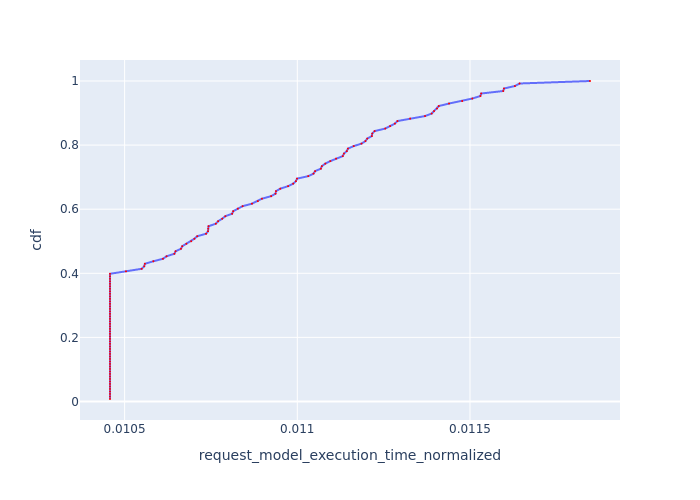

Source data for this figure (header and first rows):
, Request Id, request_model_execution_time_normalized, cdf
0, 1, 0.01046, 0.007812
2, 2, 0.01046, 0.01562
18, 18, 0.01046, 0.02344
19, 19, 0.01046, 0.03125
20, 20, 0.01046, 0.03906
21, 21, 0.01046, 0.04688
22, 22, 0.01046, 0.05469
23, 23, 0.01046, 0.0625
25, 25, 0.01046, 0.07031
26, 26, 0.01046, 0.07812
27, 27, 0.01046, 0.08594
29, 29, 0.01046, 0.09375
30, 30, 0.01046, 0.1016
31, 31, 0.01046, 0.1094
32, 32, 0.01046, 0.1172
33, 33, 0.01046, 0.125
34, 34, 0.01046, 0.1328
35, 35, 0.01046, 0.1406
36, 36, 0.01046, 0.1484
37, 37, 0.01046, 0.1562
53, 53, 0.01046, 0.1641
56, 56, 0.01046, 0.1719
59, 59, 0.01046, 0.1797
60, 60, 0.01046, 0.1875
61, 61, 0.01046, 0.1953
62, 62, 0.01046, 0.2031
63, 63, 0.01046, 0.2109
65, 65, 0.01046, 0.2188
72, 72, 0.01046, 0.2266
74, 74, 0.01046, 0.2344
75, 75, 0.01046, 0.2422
77, 77, 0.01046, 0.25
84, 84, 0.01046, 0.2578
87, 88, 0.01046, 0.2656
92, 92, 0.01046, 0.2734
94, 94, 0.01046, 0.2812
95, 95, 0.01046, 0.2891
96, 96, 0.01046, 0.2969
97, 97, 0.01046, 0.3047
98, 98, 0.01046, 0.3125
99, 100, 0.01046, 0.3203
107, 107, 0.01046, 0.3281
109, 109, 0.01046, 0.3359
110, 110, 0.01046, 0.3438
112, 112, 0.01046, 0.3516
114, 114, 0.01046, 0.3594
116, 116, 0.01046, 0.3672
118, 118, 0.01046, 0.375
120, 120, 0.01046, 0.3828
123, 124, 0.01046, 0.3906
127, 127, 0.01046, 0.3984
58, 58, 0.0105, 0.4062
28, 28, 0.01055, 0.4141
73, 73, 0.01056, 0.4219
5, 5, 0.01056, 0.4297
51, 51, 0.01058, 0.4375
108, 108, 0.01061, 0.4453
82, 82, 0.01062, 0.4531
106, 106, 0.01064, 0.4609
121, 121, 0.01065, 0.4688
... 68 more rows
